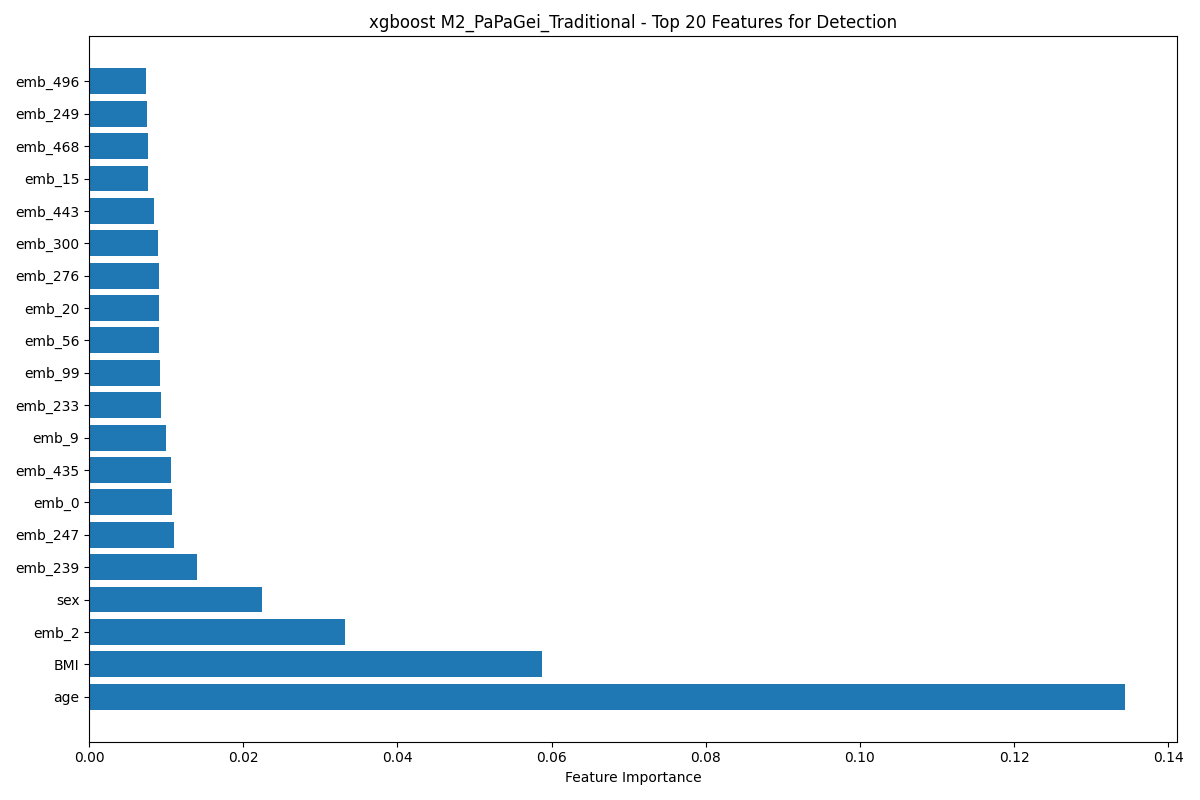

The table this chart was drawn from, first rows:
feature, importance
age, 0.1344
BMI, 0.05873
emb_2, 0.03319
sex, 0.02246
emb_239, 0.01397
emb_247, 0.01097
emb_0, 0.01073
emb_435, 0.01064
emb_9, 0.00994
emb_233, 0.009368
emb_99, 0.009206
emb_56, 0.009069
emb_20, 0.009063
emb_276, 0.009061
emb_300, 0.008996
emb_443, 0.008438
emb_15, 0.007664
emb_468, 0.007652
emb_249, 0.007456
emb_496, 0.007404
emb_97, 0.007382
emb_31, 0.006861
emb_465, 0.006847
emb_85, 0.006773
emb_164, 0.006753
emb_424, 0.006713
emb_74, 0.006509
emb_243, 0.006485
emb_200, 0.006356
emb_462, 0.006316
emb_39, 0.006146
emb_129, 0.006073
emb_255, 0.006005
emb_355, 0.005874
emb_463, 0.005853
emb_409, 0.005727
emb_426, 0.005726
emb_26, 0.005693
emb_173, 0.005503
emb_215, 0.005481
emb_254, 0.005396
emb_14, 0.005389
emb_183, 0.005351
emb_344, 0.005305
emb_6, 0.005237
emb_263, 0.0051
emb_219, 0.005087
emb_504, 0.005036
emb_502, 0.005029
emb_92, 0.004951
emb_373, 0.004946
emb_325, 0.004934
emb_363, 0.004909
emb_202, 0.004877
emb_280, 0.004845
emb_147, 0.004783
emb_126, 0.00478
emb_3, 0.004759
emb_73, 0.004742
emb_137, 0.004741
... 110 more rows
